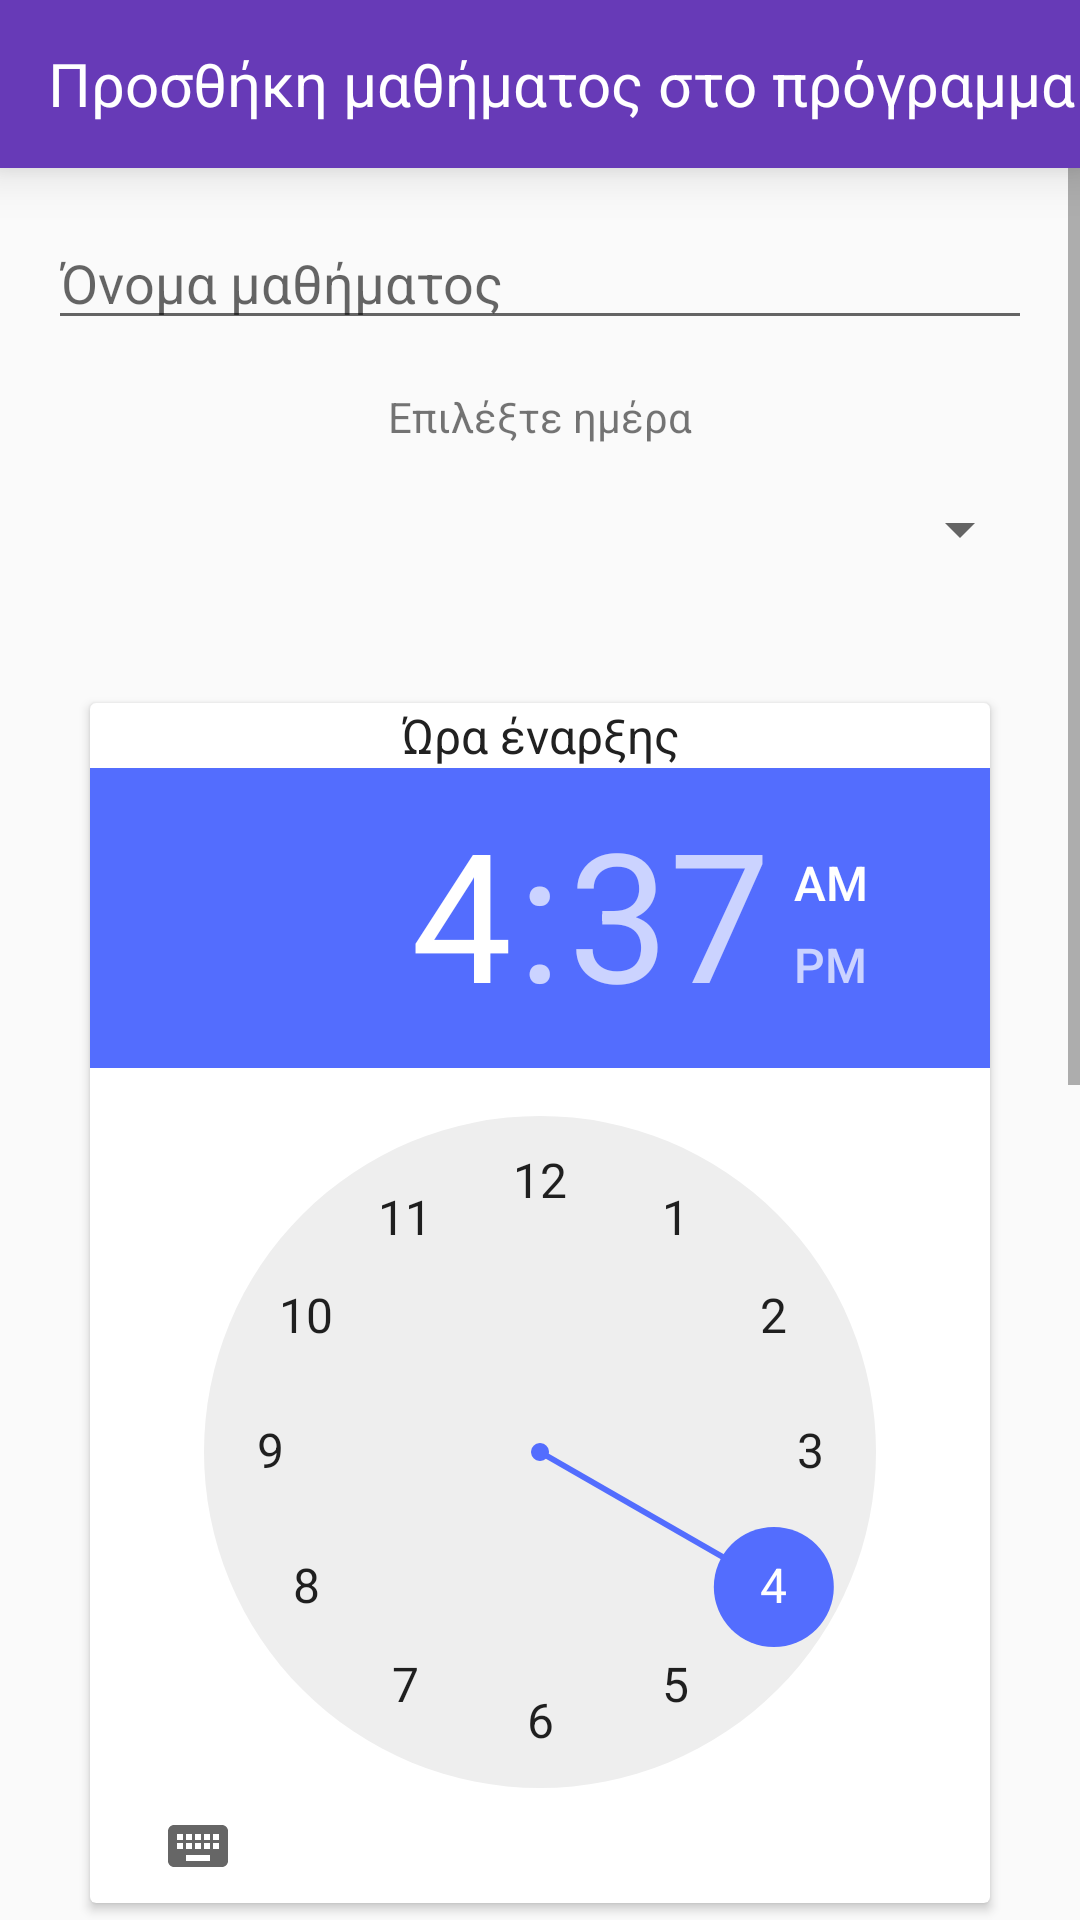

Here is an Android app screen rendered from its layout file. Give the layout XML and the strings, colors and styles it references.
<!-- AndroidManifest.xml: application theme AppTheme -->
<!-- res/layout/activity_add_lesson_to_program.xml -->
<?xml version="1.0" encoding="utf-8"?>
<LinearLayout
    xmlns:android="http://schemas.android.com/apk/res/android"
    xmlns:tools="http://schemas.android.com/tools"
    xmlns:app="http://schemas.android.com/apk/res-auto"
    android:orientation="vertical"
    android:id="@+id/activity_add_lesson_to_program"
    android:layout_width="match_parent"
    android:layout_height="match_parent"
    tools:context="gr.gkortsaridis.uowmeclass.AddLessonToProgram">

    <android.support.v7.widget.Toolbar
        android:layout_width="match_parent"
        android:layout_height="wrap_content"
        android:background="@color/primaryColor"
        android:elevation="10dp"
        android:id="@+id/toolbar">
        <RelativeLayout
            android:layout_width="match_parent"
            android:layout_height="match_parent">

            <TextView
                android:layout_width="wrap_content"
                android:layout_height="wrap_content"
                android:text="Προσθήκη μαθήματος στο πρόγραμμα"
                android:textColor="#ffffff"
                android:textSize="20sp"/>
        </RelativeLayout>
    </android.support.v7.widget.Toolbar>

    <ScrollView
        android:layout_width="match_parent"
        android:layout_height="match_parent">

        <LinearLayout
            android:layout_width="match_parent"
            android:layout_height="match_parent"
            android:orientation="vertical">

            <EditText
                android:layout_width="match_parent"
                android:layout_height="wrap_content"
                android:hint="Όνομα μαθήματος"
                android:id="@+id/lessonNameET"
                android:layout_margin="16dp"/>

            <TextView
                android:layout_width="match_parent"
                android:layout_height="wrap_content"
                android:text="Επιλέξτε ημέρα"
                android:gravity="center"/>
            <Spinner
                android:layout_width="match_parent"
                android:layout_height="wrap_content"
                android:id="@+id/daysSpinner"
                android:layout_margin="16dp"/>

            <android.support.v7.widget.CardView
                android:layout_width="match_parent"
                android:layout_height="400dp"
                android:elevation="30dp"
                android:layout_margin="30dp">
                <LinearLayout
                    android:orientation="vertical"
                    android:layout_width="match_parent"
                    android:layout_height="match_parent">
                <TextView
                    android:layout_width="match_parent"
                    android:layout_height="wrap_content"
                    android:text="Ώρα έναρξης"
                    android:gravity="center"
                    android:textColor="#212121"
                    android:textSize="16sp"/>

                <TimePicker
                    android:layout_width="match_parent"
                    android:layout_height="match_parent"
                    android:id="@+id/timePickerStart"/>
                </LinearLayout>
            </android.support.v7.widget.CardView>


                <android.support.v7.widget.CardView
                    android:layout_width="match_parent"
                    android:layout_height="400dp"
                    android:elevation="30dp"
                    android:layout_margin="30dp">
                    <LinearLayout
                        android:orientation="vertical"
                        android:layout_width="match_parent"
                        android:layout_height="match_parent">
                        <TextView
                            android:layout_width="match_parent"
                            android:layout_height="wrap_content"
                            android:text="Ώρα λήξης"
                            android:gravity="center"
                            android:textColor="#212121"
                            android:textSize="16sp"/>

                        <TimePicker
                            android:layout_width="match_parent"
                            android:layout_height="match_parent"
                            android:id="@+id/timePickerEnd"/>
                    </LinearLayout>
                </android.support.v7.widget.CardView>
            <Button
                android:layout_width="match_parent"
                android:layout_height="wrap_content"
                android:text="Προσθήκη"
                android:onClick="saveLesson"/>


        </LinearLayout>
    </ScrollView>

</LinearLayout>
<!-- resources referenced by this layout -->
<resources>
  <color name="primaryColor">#673ab7</color>
  <style name="AppTheme" parent="Theme.AppCompat.Light.NoActionBar">
          
          <item name="colorPrimary">@color/primaryColor</item>
          <item name="colorPrimaryDark">@color/primaryDark</item>
          <item name="colorAccent">@color/accentColor</item>
      </style>
  <color name="primaryDark">#512da8</color>
  <color name="accentColor">#536dfe</color>
</resources>
